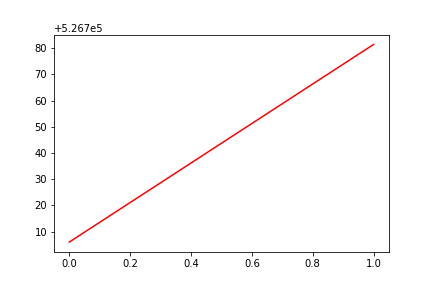

The file beside this chart, header and first rows:
, date, assets
0, 0, 526706
1, 20181203, 526781
